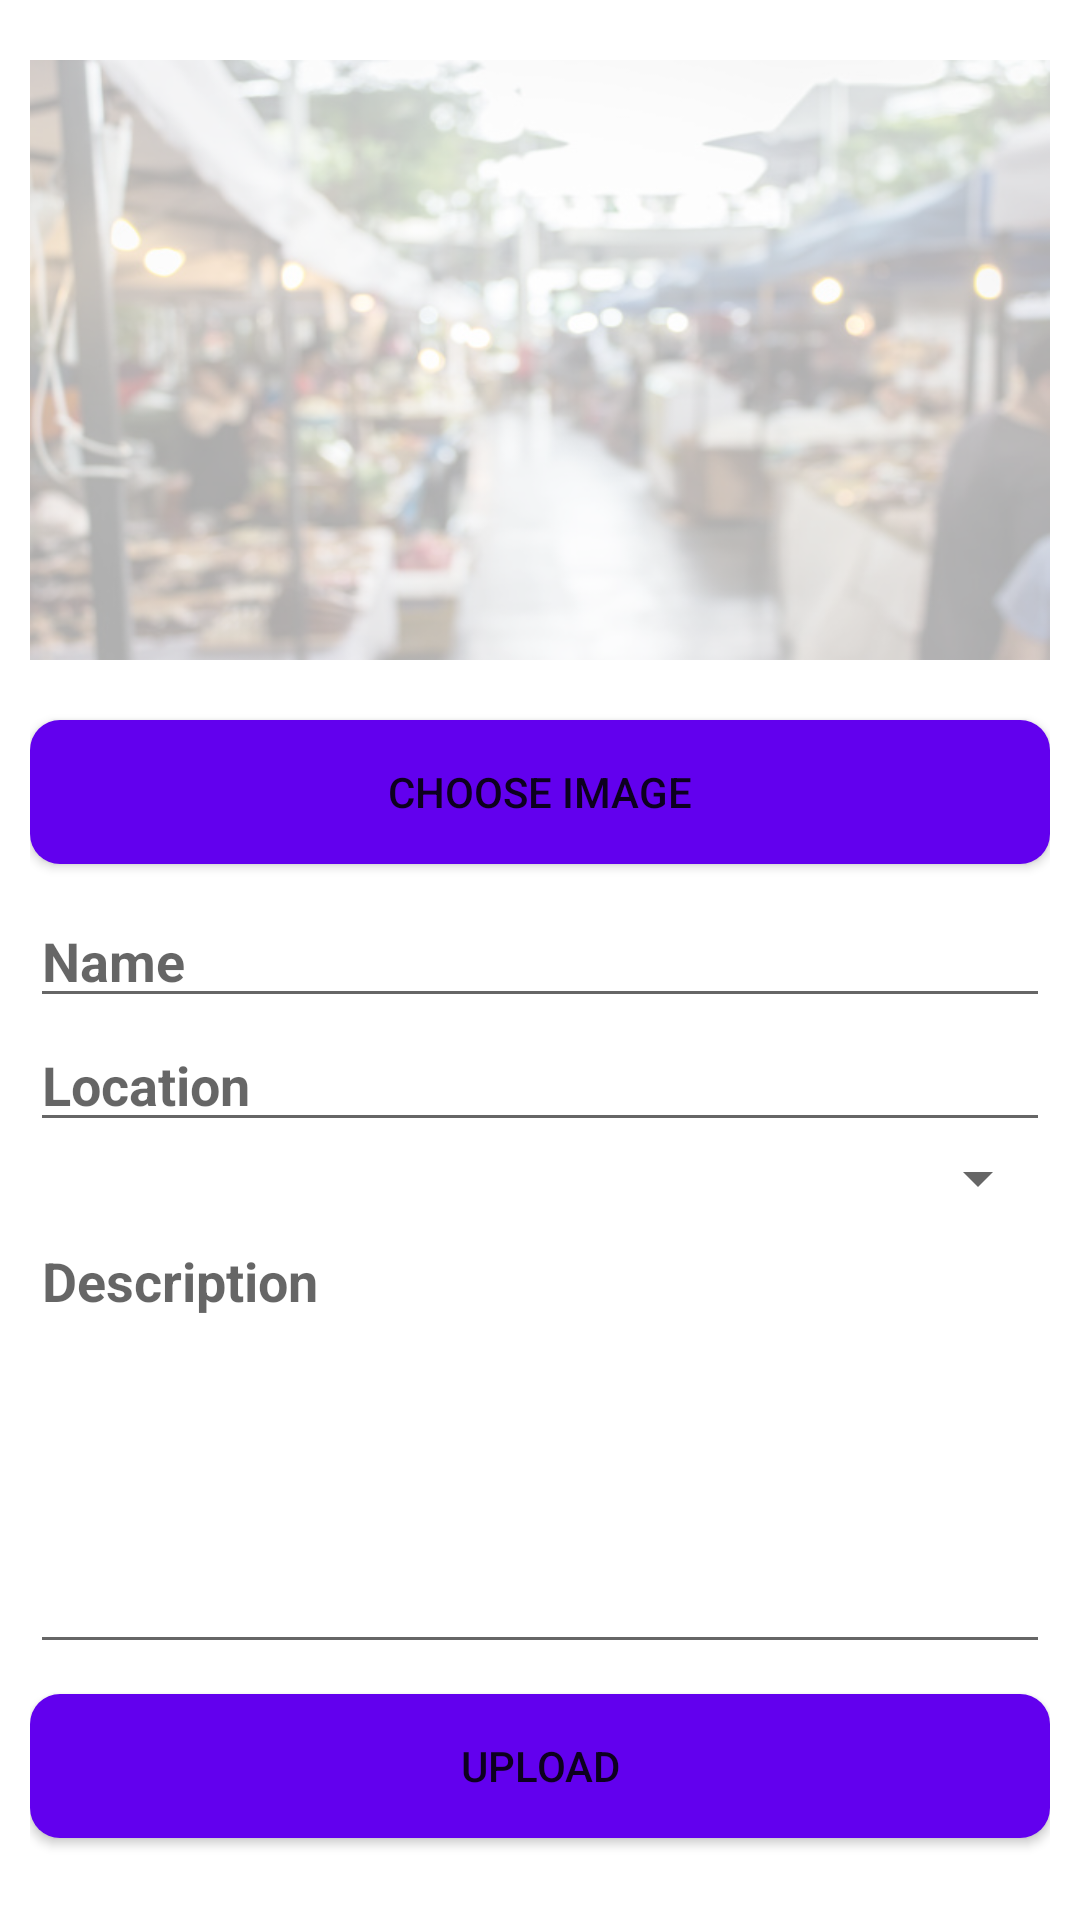

Write the Android layout XML for this screen, with the resource values it uses.
<!-- AndroidManifest.xml: application theme Theme.ForFoodiesByFoodies -->
<!-- res/layout/activity_add_street_food.xml -->
<?xml version="1.0" encoding="utf-8"?>
<LinearLayout xmlns:android="http://schemas.android.com/apk/res/android"
    xmlns:app="http://schemas.android.com/apk/res-auto"
    xmlns:tools="http://schemas.android.com/tools"
    android:layout_width="match_parent"
    android:layout_height="match_parent"
    android:gravity="start"
    android:orientation="vertical"
    tools:context=".basic_user.AddStreetFoodActivity">

    <ScrollView
        android:id="@+id/scrollViewStreetFoodAdd"
        android:layout_width="match_parent"
        android:layout_height="match_parent"
        tools:layout_editor_absoluteX="0dp"
        tools:layout_editor_absoluteY="0dp">

        <LinearLayout
            android:layout_width="match_parent"
            android:layout_height="wrap_content"
            android:layout_marginLeft="10dp"
            android:layout_marginRight="10dp"
            android:gravity="start"
            android:orientation="vertical">

            <ImageView
                android:id="@+id/ivStreetFood"
                android:layout_width="match_parent"
                android:layout_height="200dp"
                android:layout_marginTop="20dp"
                android:layout_marginBottom="10dp"
                android:background="@drawable/street" />

            <Button
                android:id="@+id/btnImageChooseStreetFood"
                android:layout_width="match_parent"
                android:layout_height="wrap_content"
                android:layout_marginTop="10dp"
                android:layout_marginBottom="10dp"
                android:background="@drawable/round_shape"
                android:text="Choose Image" />

            <EditText
                android:id="@+id/etStallName"
                android:layout_width="match_parent"
                android:layout_height="wrap_content"
                android:hint="Name"
                android:textColor="#000000"
                android:textStyle="bold" />

            <EditText
                android:id="@+id/etStreetFoodLocation"
                android:layout_width="match_parent"
                android:layout_height="wrap_content"
                android:hint="Location"
                android:textColor="#000000"
                android:textStyle="bold" />

            <Spinner
                android:id="@+id/spKind"
                android:layout_width="match_parent"
                android:layout_height="wrap_content" />

            <EditText
                android:id="@+id/etStreetDescription"
                android:layout_width="match_parent"
                android:layout_height="150dp"
                android:gravity="top|left"
                android:hint="Description"
                android:inputType="textMultiLine"
                android:scrollbars="vertical"
                android:textColor="#000000"
                android:textStyle="bold" />

            <Button
                android:id="@+id/btnSaveStreetFoood"
                android:layout_width="match_parent"
                android:layout_height="wrap_content"
                android:layout_marginTop="10dp"
                android:layout_marginBottom="10dp"
                android:background="@drawable/round_shape"
                android:text="Upload" />


        </LinearLayout>
    </ScrollView>

</LinearLayout>
<!-- resources referenced by this layout -->
<resources>
  <!-- drawable round_shape (drawable-v24) -->
  <?xml version="1.0" encoding="utf-8"?>
  <shape xmlns:android="http://schemas.android.com/apk/res/android" android:shape="rectangle">
      <solid android:color="@color/design_default_color_primary" />
      <corners android:bottomRightRadius="10dp"
          android:bottomLeftRadius="10dp"
          android:topRightRadius="10dp"
          android:topLeftRadius="10dp"/>
  </shape>
  <!-- drawable street: png bitmap (drawable-v24, 317763 bytes) -->
  <style name="Theme.ForFoodiesByFoodies" parent="Theme.MaterialComponents.DayNight.NoActionBar">
          
          <item name="colorPrimary">@color/purple_500</item>
          <item name="colorPrimaryVariant">@color/purple_700</item>
          <item name="colorOnPrimary">@color/white</item>
          
          <item name="colorSecondary">@color/teal_200</item>
          <item name="colorSecondaryVariant">@color/teal_700</item>
          <item name="colorOnSecondary">@color/black</item>
          
          <item name="android:statusBarColor" tools:targetApi="l">?attr/colorPrimaryVariant</item>
          
      </style>
  <!-- not gathered from this repository: default colours our renderer supplied (Android Studio template values) -->
  <color name="purple_500">#FF6200EE</color>
  <color name="purple_700">#FF3700B3</color>
  <color name="teal_200">#FF03DAC5</color>
  <color name="teal_700">#FF018786</color>
  <color name="black">#FF000000</color>
  <color name="white">#FFFFFFFF</color>
</resources>
